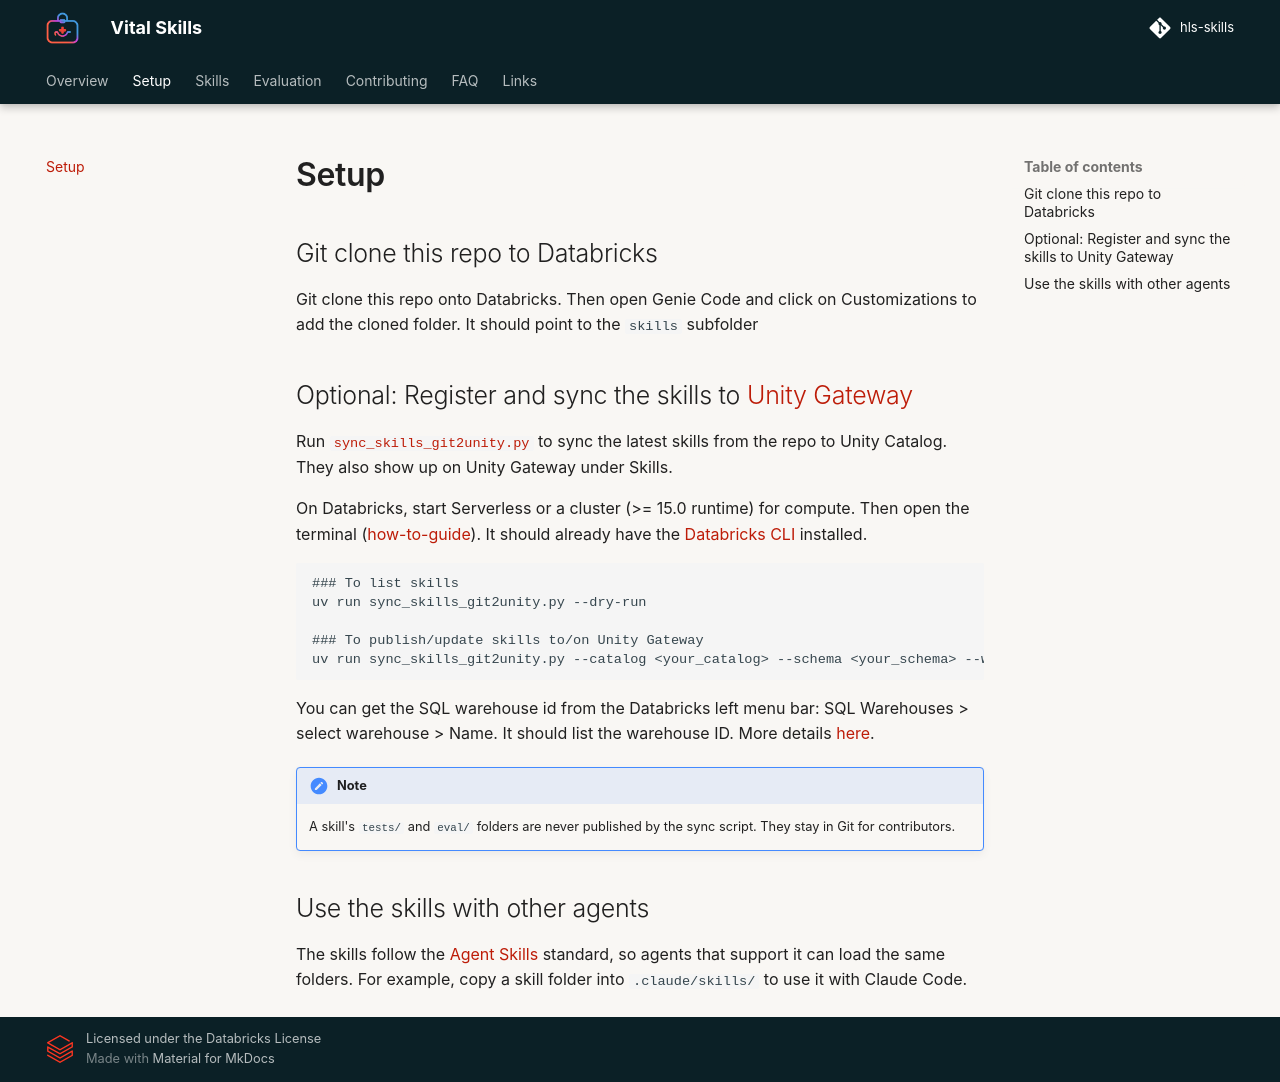

repository: databricks-industry-solutions/hls-skills · page: guide/setup/index.html · generator: mkdocs

# Setup

<!-- include: README.md#Setup -->

!!! note
    A skill's `tests/` and `eval/` folders are never published by the sync script. They stay in Git for contributors.

## Use the skills with other agents

The skills follow the [Agent Skills](https://agentskills.io/specification) standard, so agents that support it can load the same folders. For example, copy a skill folder into `.claude/skills/` to use it with Claude Code.
